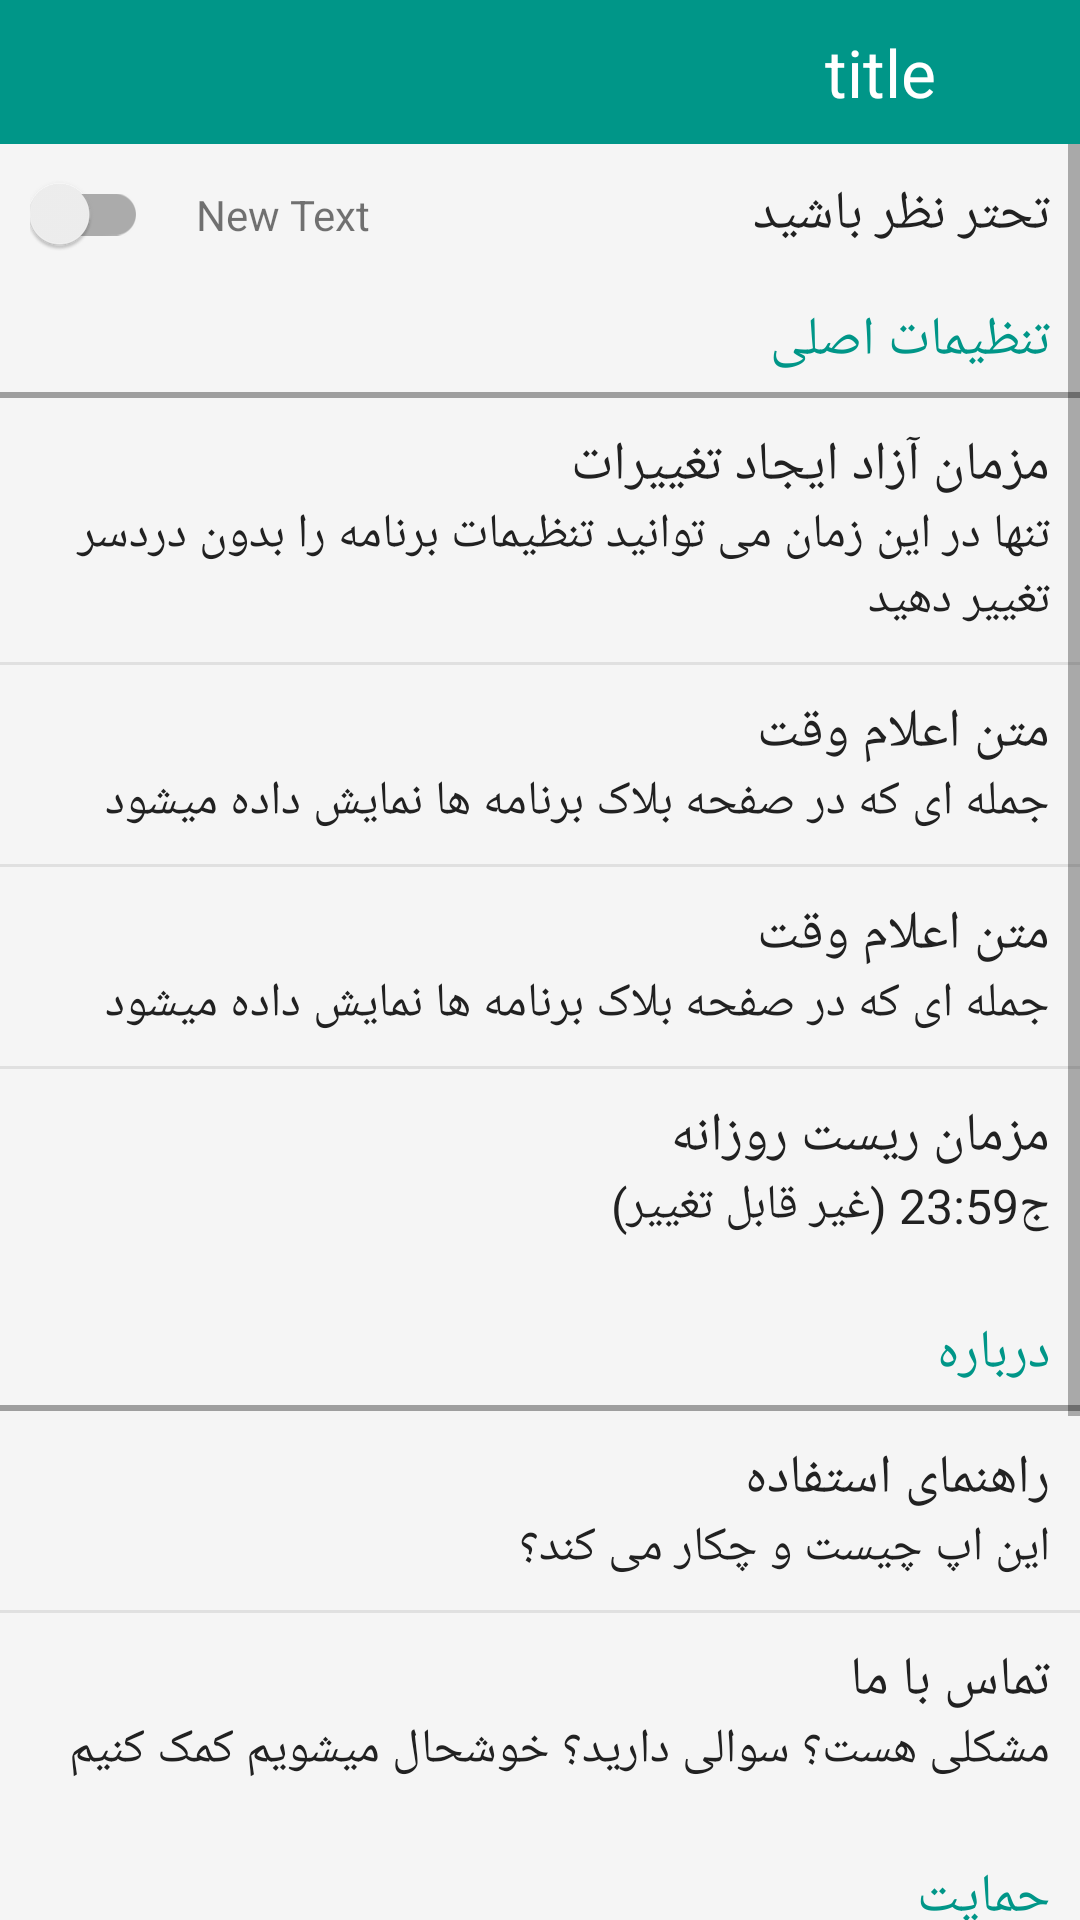

Reconstruct the res/layout file that produces this screen, plus the resources it refers to.
<!-- AndroidManifest.xml: application theme AppTheme -->
<!-- res/layout/activity_settings.xml -->
<?xml version="1.0" encoding="utf-8"?>

<LinearLayout xmlns:android="http://schemas.android.com/apk/res/android"
    xmlns:app="http://schemas.android.com/apk/res-auto"
    android:layout_width="match_parent"
    android:layout_height="match_parent"
    android:background="@color/gray_xlight"
    android:orientation="vertical">

    <android.support.v7.widget.Toolbar
        android:id="@+id/toolbar"
        android:layout_width="match_parent"
        android:layout_height="@dimen/actionBarSize"
        android:background="@color/primary"
        android:contentInsetLeft="0dp"
        app:contentInsetStart="0dp">

        <RelativeLayout
            android:layout_width="match_parent"
            android:layout_height="match_parent"
            android:gravity="right|center_vertical"
            android:orientation="horizontal">

            <ImageButton
                android:id="@+id/back"
                android:layout_width="@dimen/actionBarSize"
                android:layout_height="@dimen/actionBarSize"
                android:layout_alignParentRight="true"
                android:layout_centerVertical="true"
                android:background="@drawable/background"
                android:src="@drawable/ic_action_forward" />

            <TextView
                android:id="@+id/activity_title"
                android:layout_width="wrap_content"
                android:layout_height="wrap_content"
                android:layout_centerVertical="true"
                android:layout_toLeftOf="@+id/back"
                android:text="title"
                android:textColor="@color/white"
                android:textSize="@dimen/text_size_xlarge" />


        </RelativeLayout>
    </android.support.v7.widget.Toolbar>

    <ScrollView
        android:id="@+id/scrollView2"
        android:layout_width="match_parent"
        android:layout_height="match_parent">

        <LinearLayout
            android:layout_width="match_parent"
            android:layout_height="match_parent"
            android:gravity="right"
            android:orientation="vertical"
            android:paddingTop="@dimen/space_medium">

            <RelativeLayout
                android:layout_width="match_parent"
                android:layout_height="wrap_content"
                android:paddingLeft="@dimen/space_medium">

                <TextView
                    android:id="@+id/app_name"
                    style="@style/mainSettingsTextStyle"
                    android:layout_alignParentRight="true"
                    android:layout_centerVertical="true"
                    android:text="تحتر نظر باشید" />

                <android.support.v7.widget.SwitchCompat
                    android:layout_width="wrap_content"
                    android:layout_height="wrap_content"
                    android:id="@+id/app_switch"
                    android:checked="false"
                    android:background="@null"
                    android:layout_centerVertical="true"
                    android:layout_alignParentLeft="true"
                    android:layout_alignParentStart="true" />

                <TextView
                    android:layout_width="wrap_content"
                    android:layout_height="wrap_content"
                    android:text="New Text"
                    android:id="@+id/switch_status"
                    android:layout_marginLeft="@dimen/space_large"
                    android:layout_centerVertical="true"
                    android:layout_toRightOf="@+id/app_switch"
                    android:layout_toEndOf="@+id/app_switch"
                    />

            </RelativeLayout>

            <View
                android:layout_width="match_parent"
                android:layout_height="@dimen/space_large" />

            <TextView
                android:id="@+id/main_settings"
                style="@style/mainSettingsTextStyle"
                android:text="تنظیمات اصلی"
                android:textColor="@color/primary"/>

            <View style="@style/line_thick" />

            <LinearLayout
                android:id="@+id/setup_time_"
                style="@style/settingContainerLayout">

                <TextView
                    android:id="@+id/change_setup_time"
                    style="@style/mainSettingsTextStyle"
                    android:text="مزمان آزاد ایجاد تغییرات" />

                <TextView
                    android:id="@+id/setup_time_desc"
                    style="@style/settingsTextStyle"
                    android:text="تنها در این زمان می توانید تنظیمات برنامه را بدون دردسر تغییر دهید" />
            </LinearLayout>

            <View style="@style/line" />

            <LinearLayout
                android:id="@+id/block_text_"
                style="@style/settingContainerLayout">

                <TextView
                    android:id="@+id/change_block_text"
                    style="@style/mainSettingsTextStyle"
                    android:text="متن اعلام وقت" />

                <TextView
                    android:id="@+id/block_text_desc"
                    style="@style/settingsTextStyle"
                    android:text="جمله ای که در صفحه بلاک برنامه ها نمایش داده میشود" />
            </LinearLayout>

            <View style="@style/line" />

            <LinearLayout
                android:id="@+id/extend_possiblility"
                style="@style/settingContainerLayout">

                <TextView
                    android:id="@+id/exted_possibility_text"
                    style="@style/mainSettingsTextStyle"
                    android:text="متن اعلام وقت" />

                <TextView
                    android:id="@+id/extend_possibility_desc"
                    style="@style/settingsTextStyle"
                    android:text="جمله ای که در صفحه بلاک برنامه ها نمایش داده میشود" />
            </LinearLayout>

            <View style="@style/line" />

            <LinearLayout
                android:id="@+id/reset_time_"
                style="@style/settingContainerLayout">

                <TextView
                    android:id="@+id/change_reset_time"
                    style="@style/mainSettingsTextStyle"
                    android:text="مزمان ریست روزانه" />

                <TextView
                    android:id="@+id/reset_time_desc"
                    style="@style/settingsTextStyle"
                    android:text="ج23:59 (غیر قابل تغییر)" />
            </LinearLayout>


            <View
                android:layout_width="match_parent"
                android:layout_height="@dimen/space_large" />

            <TextView
                android:id="@+id/about"
                style="@style/mainSettingsTextStyle"
                android:text="درباره"
                android:textColor="@color/primary"/>

            <View style="@style/line_thick" />

            <LinearLayout
                android:id="@+id/about_app_"
                style="@style/settingContainerLayout">

                <TextView
                    android:id="@+id/about_app"
                    style="@style/mainSettingsTextStyle"
                    android:text="راهنمای استفاده" />

                <TextView
                    android:id="@+id/about_app_desc"
                    style="@style/settingsTextStyle"
                    android:text="این اپ چیست و چکار می کند؟" />
            </LinearLayout>

            <View style="@style/line" />

            <LinearLayout
                android:id="@+id/contact_us_"
                style="@style/settingContainerLayout">

                <TextView
                    android:id="@+id/contact_us"
                    style="@style/mainSettingsTextStyle"
                    android:text="تماس با ما" />

                <TextView
                    android:id="@+id/contact_us_desc"
                    style="@style/settingsTextStyle"
                    android:text="مشکلی هست؟ سوالی دارید؟ خوشحال میشویم کمک کنیم" />
            </LinearLayout>


            <View
                android:layout_width="match_parent"
                android:layout_height="@dimen/space_large" />

            <TextView
                android:id="@+id/support"
                style="@style/mainSettingsTextStyle"
                android:text="حمایت"
                android:textColor="@color/primary"/>

            <View style="@style/line_thick" />

            <LinearLayout
                android:id="@+id/donate_"
                style="@style/settingContainerLayout"
                >

                <TextView
                    android:id="@+id/donate"
                    style="@style/mainSettingsTextStyle"
                    android:text="پرداخت هزینه برنامه (donate)" />

                <TextView
                    android:id="@+id/donate_desc"
                    style="@style/settingsTextStyle"
                    android:text="فروشی مبتنی بر اعتماد برای ایرانیان" />
            </LinearLayout>

            <View style="@style/line"
                android:id="@+id/line_after_donate"/>

            <LinearLayout
                android:id="@+id/rate_"
                style="@style/settingContainerLayout">

                <TextView
                    android:id="@+id/rate_comment"
                    style="@style/mainSettingsTextStyle"
                    android:text="ستاره نظر دادن در کافه بازار" />

                <TextView
                    android:id="@+id/rate_comment_desc"
                    style="@style/settingsTextStyle"
                    android:text="بازخورد شما برای ما ارزشمند است." />
            </LinearLayout>

            <View style="@style/line" />

            <LinearLayout
                android:id="@+id/tell_friends_"
                style="@style/settingContainerLayout">

                <TextView
                    android:id="@+id/tell_friends"
                    style="@style/mainSettingsTextStyle"
                    android:text="پیشنهاد به دیگران" />

                <TextView
                    android:id="@+id/tell_friends_desc"
                    style="@style/settingsTextStyle"
                    android:text="بنظر شما برنامه مفیدی است؟ پس آن را به دوستانتان توصیه کنید!" />

            </LinearLayout>

            <View style="@style/line"
                android:visibility="gone"/>

            <View
                android:layout_width="match_parent"
                android:layout_height="@dimen/space_large"
                android:visibility="gone"/>

            <LinearLayout
                android:id="@+id/about_us_"
                android:visibility="gone"
                style="@style/settingContainerLayout"
                >

                <TextView
                    android:id="@+id/about_us"
                    style="@style/mainSettingsTextStyle"
                    android:text="درباره ما" />
                <TextView
                    style="@style/settingsTextStyle" />
            </LinearLayout>
        </LinearLayout>
    </ScrollView>


</LinearLayout>
<!-- resources referenced by this layout -->
<resources>
  <color name="gray_xlight">#F5F5F5</color>
  <color name="primary">#009688</color>
  <color name="white">#FFFFFF</color>
  <dimen name="actionBarSize">48dp</dimen>
  <dimen name="space_large">16dp</dimen>
  <dimen name="space_medium">10dp</dimen>
  <dimen name="text_size_xlarge">22sp</dimen>
  <style name="line">
          <item name="android:layout_width">match_parent</item>
          <item name="android:layout_height">@dimen/line_size</item>
          <item name="android:background">@color/gray_light</item>
      </style>
  <style name="line_thick">
          <item name="android:layout_width">match_parent</item>
          <item name="android:layout_height">@dimen/line_size_thick</item>
          <item name="android:background">@color/gray</item>
          <item name="android:layout_marginTop">@dimen/space_low</item>
      </style>
  <style name="mainSettingsTextStyle">
          <item name="android:layout_width">wrap_content</item>
          <item name="android:layout_height">wrap_content</item>
          <item name="android:textSize">@dimen/text_size_medium</item>
          <item name="android:textColor">@color/gray_xdark</item>
          <item name="android:layout_marginRight">@dimen/space_medium</item>
          <item name="android:layout_marginLeft">@dimen/space_medium</item>
      </style>
  <style name="settingContainerLayout">
          <item name="android:layout_width">match_parent</item>
          <item name="android:layout_height">wrap_content</item>
          <item name="android:orientation">vertical</item>
          <item name="android:gravity">right</item>
          <item name="android:background">@drawable/background_gray_accent</item>
          <item name="android:paddingBottom">@dimen/space_medium</item>
          <item name="android:paddingTop">@dimen/space_medium</item>
      </style>
  <style name="settingsTextStyle">
          <item name="android:layout_width">wrap_content</item>
          <item name="android:layout_height">wrap_content</item>
          <item name="android:textSize">@dimen/text_size_small</item>
          <item name="android:textColor">@color/gray_xdark</item>
          <item name="android:layout_marginRight">@dimen/space_medium</item>
          <item name="android:layout_marginLeft">@dimen/space_medium</item>
      </style>
  <style name="AppTheme" parent="Theme.AppCompat.Light.NoActionBar">
          <item name="colorPrimary">@color/primary</item>
          <item name="colorPrimaryDark">@color/primaryDark</item>
          <item name="colorAccent">@color/accent</item>
          
          <item name="colorControlActivated">@color/controlActivated</item>
          <item name="colorControlHighlight">@color/controlHighlight</item>
          <item name="homeAsUpIndicator">@null</item>
      </style>
  <color name="accent">#1DE9B6</color>
  <dimen name="line_size">1dp</dimen>
  <color name="gray_light">#E0E0E0</color>
  <dimen name="line_size_thick">2dp</dimen>
  <color name="gray">#9E9E9E</color>
  <dimen name="space_low">5dp</dimen>
  <dimen name="text_size_medium">18sp</dimen>
  <color name="gray_xdark">#212121</color>
  <!-- drawable background_gray_accent (drawable) -->
  <?xml version="1.0" encoding="utf-8"?>
  
  <selector xmlns:android="http://schemas.android.com/apk/res/android">
      <item android:drawable="@color/gray_xlight" android:state_focused="false" android:state_pressed="false" android:state_selected="false" />
      <item android:drawable="@color/accent" android:state_focused="true" android:state_pressed="false" android:state_selected="false" />
      
      <item android:drawable="@color/accent" android:state_focused="true" android:state_pressed="false" android:state_selected="true" />
      
      <item android:drawable="@color/accent" android:state_pressed="true" />
  </selector>
  <dimen name="text_size_small">16sp</dimen>
  <color name="primaryDark">#004D40</color>
  <color name="controlActivated">@color/accent</color>
  <color name="controlHighlight">@color/accent</color>
</resources>
